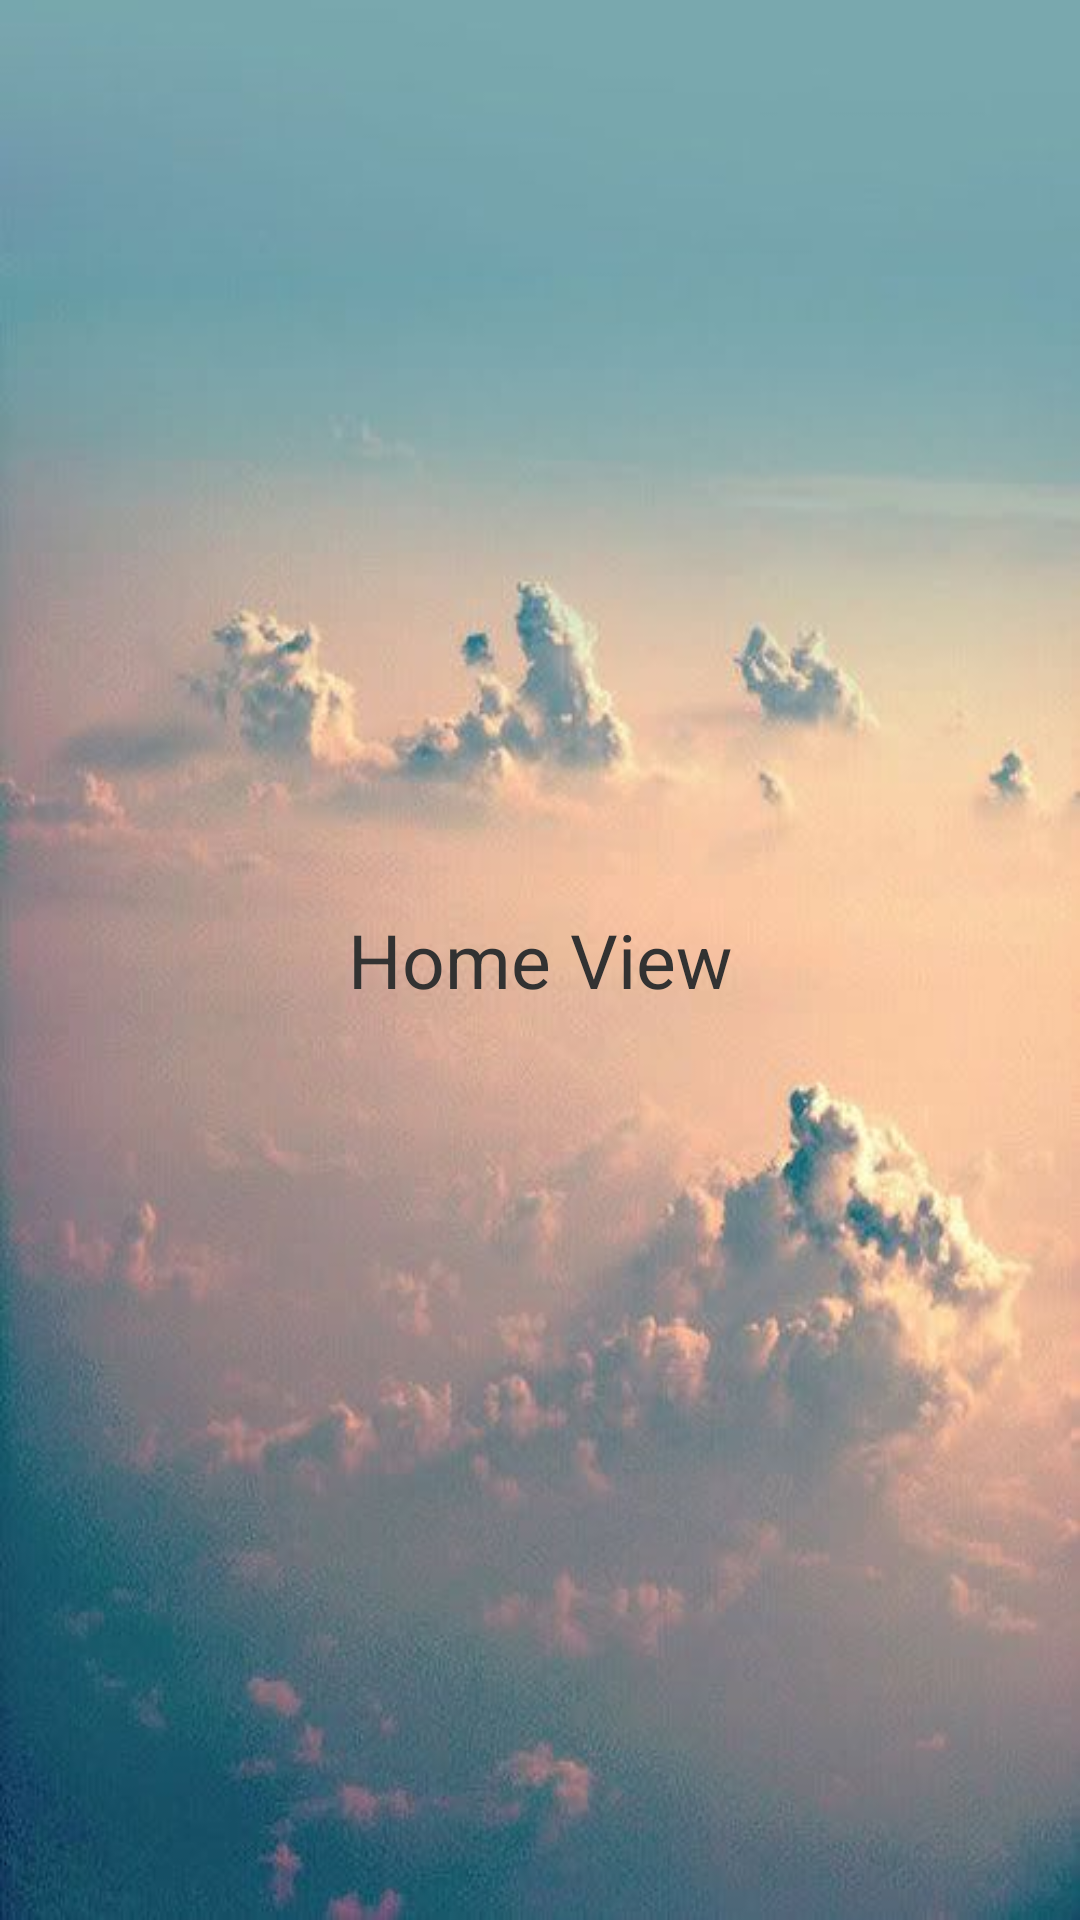

Write the Android layout XML for this screen, with the resource values it uses.
<!-- AndroidManifest.xml: application theme AppTheme -->
<!-- res/layout/fragment_home.xml -->
<?xml version="1.0" encoding="utf-8"?>

<RelativeLayout xmlns:android="http://schemas.android.com/apk/res/android"
    android:layout_width="match_parent"
    android:layout_height="match_parent"
    android:background="@drawable/background"
    >


    <TextView
        android:id="@+id/txtLabel"
        android:layout_width="wrap_content"
        android:layout_height="wrap_content"
        android:layout_centerInParent="true"
        android:textSize="25dp"
        android:text="Home View"/>

    <ImageView android:layout_width="wrap_content"
        android:layout_height="wrap_content"
        android:layout_below="@id/txtLabel"
        android:src="@drawable/ic_home"
        android:layout_centerHorizontal="true"
        android:layout_marginTop="10dp"/>


</RelativeLayout>
<!-- resources referenced by this layout -->
<resources>
  <!-- drawable background: png bitmap (drawable-hdpi, 455070 bytes) -->
  <style name="AppTheme" parent="Theme.AppCompat.Light.DarkActionBar" />
</resources>
